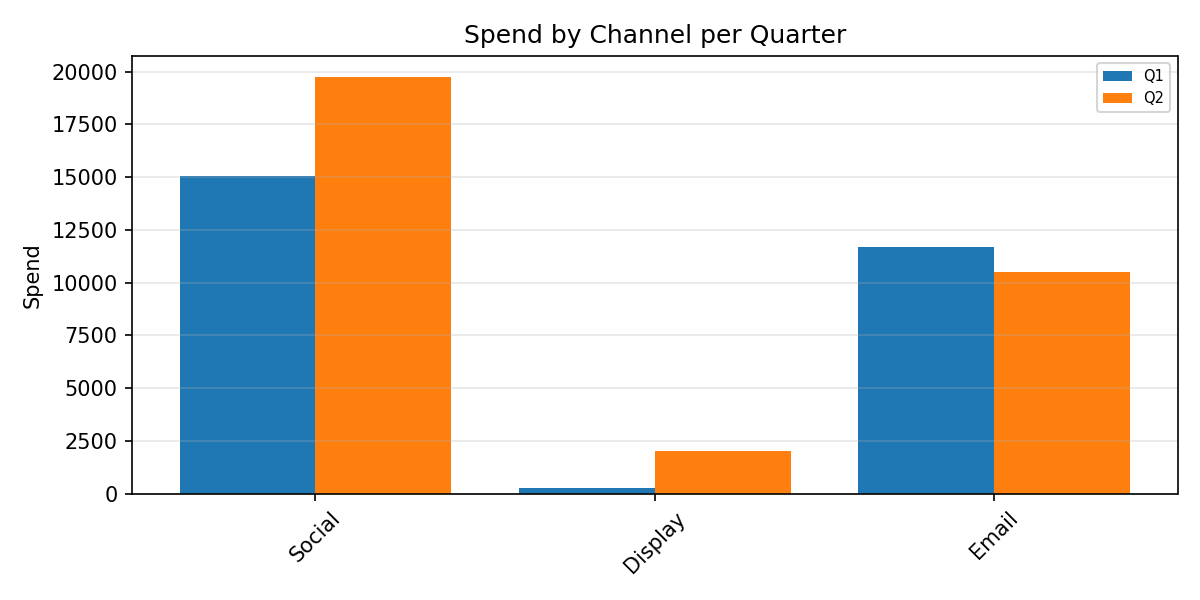

The data file committed next to this chart (first rows):
Category, Q1, Q2
Social, 15061, 19754
Display, 243.8, 2027
Email, 11691, 10494
